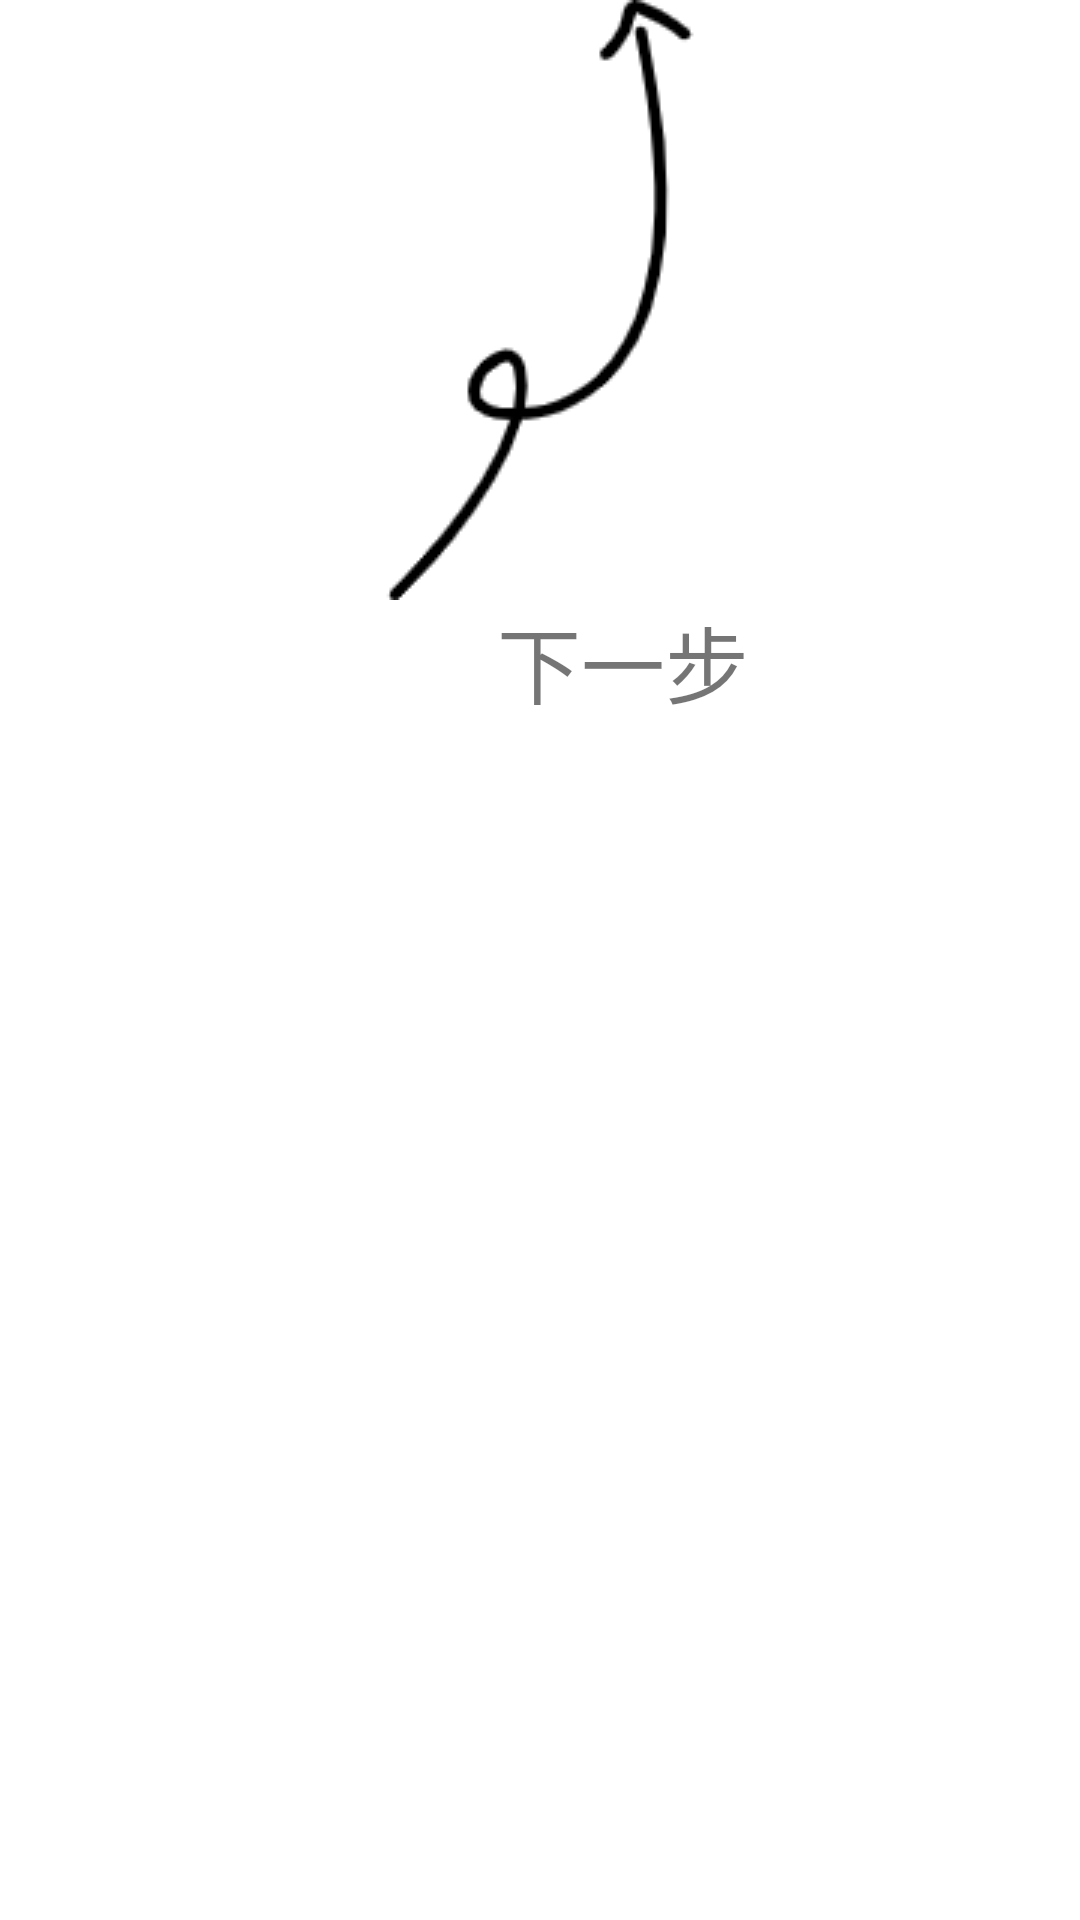

Reconstruct the res/layout file that produces this screen, plus the resources it refers to.
<!-- AndroidManifest.xml: application theme Theme.GuideApplication -->
<!-- res/layout/tip_arrows_top.xml -->
<?xml version="1.0" encoding="utf-8"?>
<androidx.constraintlayout.widget.ConstraintLayout xmlns:android="http://schemas.android.com/apk/res/android"
    android:layout_width="match_parent"
    android:layout_height="match_parent"
    xmlns:app="http://schemas.android.com/apk/res-auto">

    <ImageView
        android:layout_width="200dp"
        android:layout_height="wrap_content"
        android:src="@drawable/icon_arrows_top"
        android:adjustViewBounds="true"
        app:layout_constraintLeft_toLeftOf="parent"
        app:layout_constraintRight_toRightOf="parent"
        app:layout_constraintTop_toTopOf="parent"
        android:id="@+id/arrows"/>

    <TextView
        android:layout_width="wrap_content"
        android:layout_height="wrap_content"
        app:layout_constraintTop_toBottomOf="@id/arrows"
        android:id="@+id/tips"
        android:text="下一步"
        android:textSize="28sp"
        app:layout_constraintHorizontal_bias="0.6"
        app:layout_constraintLeft_toLeftOf="parent"
        app:layout_constraintRight_toRightOf="parent" />

</androidx.constraintlayout.widget.ConstraintLayout>
<!-- resources referenced by this layout -->
<resources>
  <!-- drawable icon_arrows_top: png bitmap (drawable, 4725 bytes) -->
  <style name="Theme.GuideApplication" parent="Theme.MaterialComponents.DayNight.DarkActionBar">
          
          <item name="colorPrimary">@color/purple_500</item>
          <item name="colorPrimaryVariant">@color/purple_700</item>
          <item name="colorOnPrimary">@color/white</item>
          
          <item name="colorSecondary">@color/teal_200</item>
          <item name="colorSecondaryVariant">@color/teal_700</item>
          <item name="colorOnSecondary">@color/black</item>
          
          <item name="android:statusBarColor" tools:targetApi="l">?attr/colorPrimaryVariant</item>
          
      </style>
  <color name="purple_500">#FF3700B3</color>
  <color name="purple_700">#FF3700B3</color>
  <color name="white">#FFFFFFFF</color>
  <color name="teal_200">#FF03DAC5</color>
  <color name="teal_700">#FF018786</color>
  <color name="black">#FF000000</color>
</resources>
